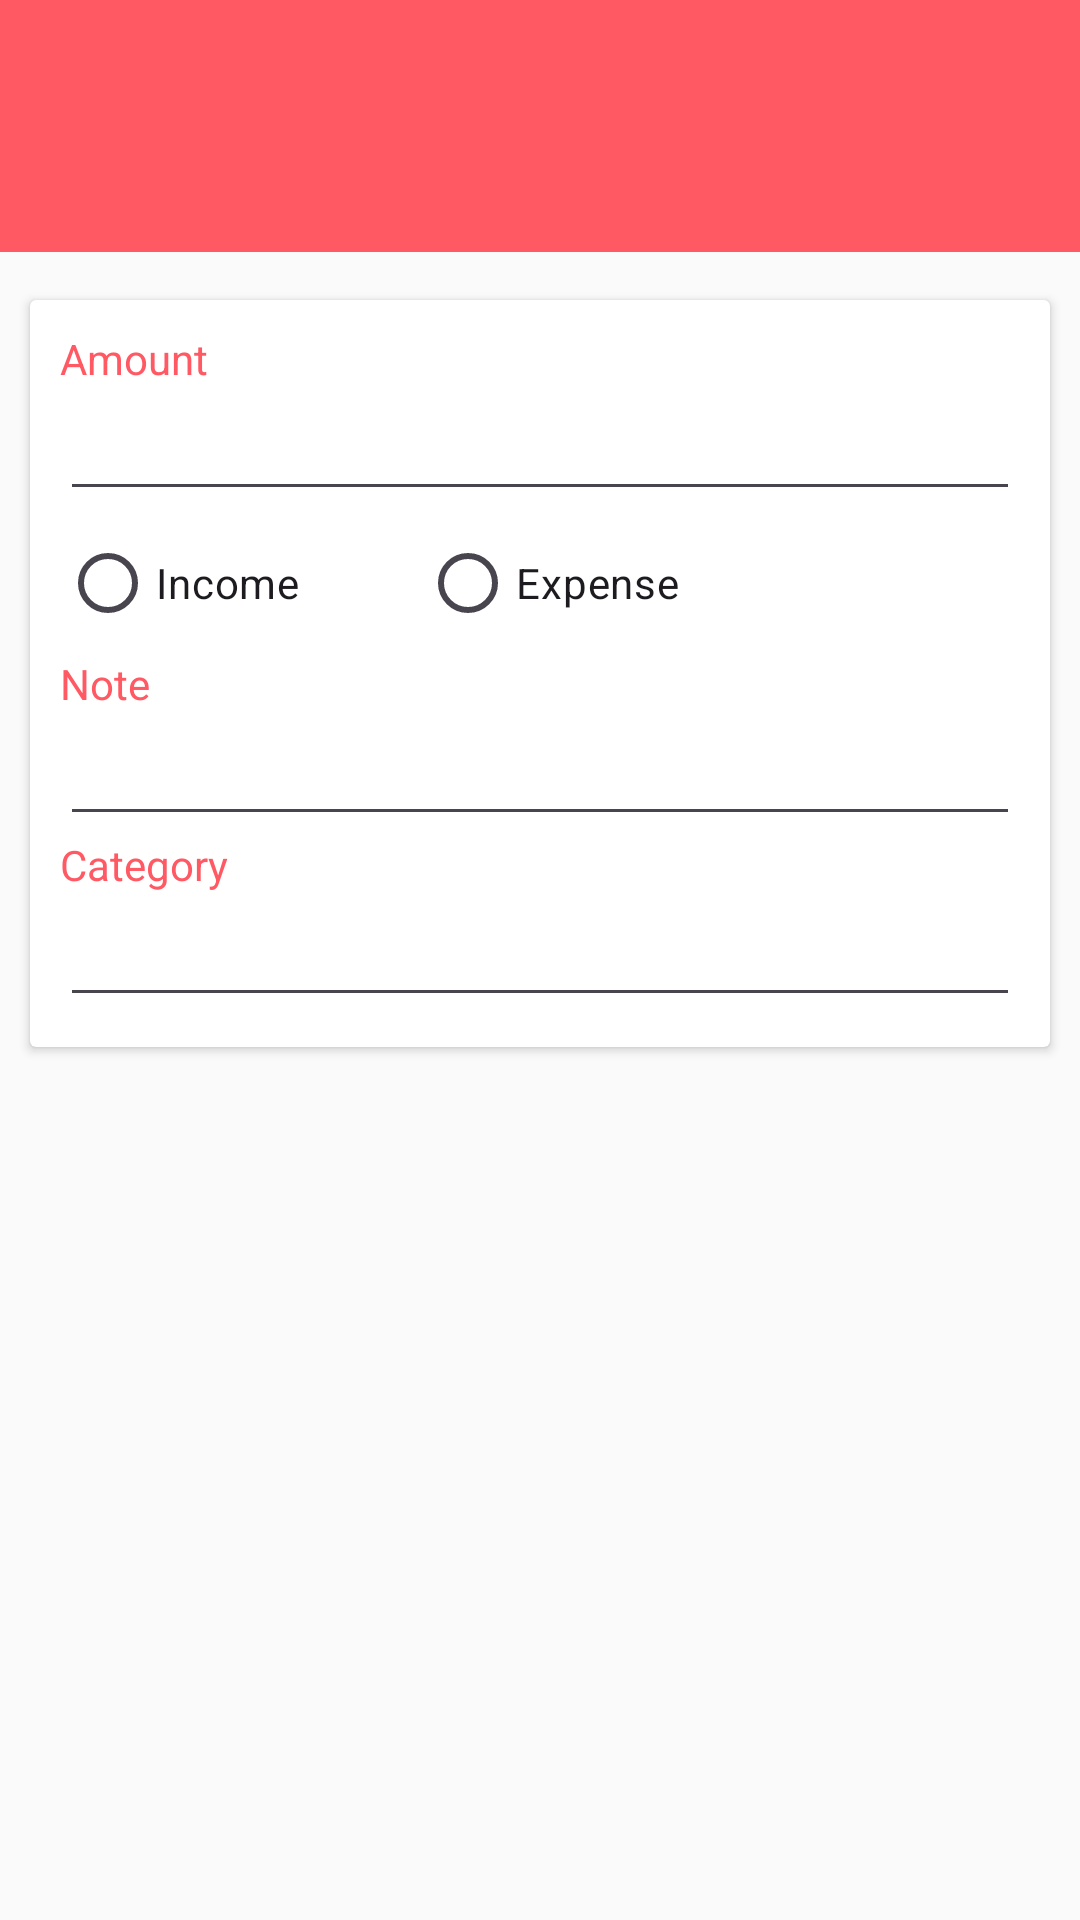

Write the Android layout XML for this screen, with the resource values it uses.
<!-- AndroidManifest.xml: application theme Theme.TestManager -->
<!-- res/layout/activity_add_expense.xml -->
<?xml version="1.0" encoding="utf-8"?>
<RelativeLayout xmlns:android="http://schemas.android.com/apk/res/android"
    xmlns:app="http://schemas.android.com/apk/res-auto"
    xmlns:tools="http://schemas.android.com/tools"
    android:layout_width="match_parent"
    android:layout_height="match_parent"
    tools:context=".AddExpenseActivity"
    android:orientation="vertical">

    <RelativeLayout
        android:layout_width="match_parent"
        android:layout_height="wrap_content"
        android:background="@color/my_primary"
        android:padding="10dp"
        android:id="@+id/main_toolbar">

        <androidx.appcompat.widget.Toolbar
            android:id="@+id/toolbar"
            android:layout_width="match_parent"
            android:layout_height="wrap_content"
            android:src="@color/my_primary"
            android:background="?attr/selectableItemBackgroundBorderless"
            app:popupTheme="@style/ThemeOverlay.AppCompat.Light"/>

        <ImageButton
            android:layout_width="30dp"
            android:layout_height="30dp"
            android:id="@+id/back"
            android:src="@drawable/icon_back"
            android:background="?attr/selectableItemBackgroundBorderless"
            android:layout_centerVertical="true"/>
    </RelativeLayout>

    <androidx.cardview.widget.CardView
        android:layout_width="match_parent"
        android:layout_height="wrap_content"
        android:layout_marginStart="10dp"
        android:layout_marginTop="100dp"
        android:layout_marginEnd="10dp"
        android:layout_marginBottom="10dp"
        app:contentPadding="10dp">

        <LinearLayout
            android:layout_width="match_parent"
            android:layout_height="wrap_content"
            android:orientation="vertical">

            <LinearLayout
                android:layout_width="match_parent"
                android:layout_height="wrap_content"
                android:orientation="vertical">

                <TextView
                    android:layout_width="wrap_content"
                    android:layout_height="wrap_content"
                    android:text="Amount"
                    android:textColor="@color/my_primary" />

                <EditText
                    android:id="@+id/amount"
                    android:layout_width="match_parent"
                    android:layout_height="wrap_content"
                    android:inputType="number" />

                <RadioGroup
                    android:id="@+id/typeRadioGroup"
                    android:layout_width="match_parent"
                    android:layout_height="wrap_content"
                    android:orientation="horizontal">

                    <RadioButton
                        android:id="@+id/incomeRadio"
                        android:layout_width="120dp"
                        android:layout_height="wrap_content"
                        android:text="Income" />

                    <RadioButton
                        android:id="@+id/expenseRadio"
                        android:layout_width="120dp"
                        android:layout_height="wrap_content"
                        android:text="Expense" />
                </RadioGroup>

            </LinearLayout>

            <LinearLayout
                android:layout_width="match_parent"
                android:layout_height="wrap_content"
                android:orientation="vertical">

                <TextView
                    android:layout_width="wrap_content"
                    android:layout_height="wrap_content"
                    android:text="Note"
                    android:textColor="@color/my_primary" />

                <EditText
                    android:id="@+id/note"
                    android:layout_width="match_parent"
                    android:layout_height="wrap_content" />
            </LinearLayout>

            <LinearLayout
                android:layout_width="match_parent"
                android:layout_height="wrap_content"
                android:orientation="vertical">

                <TextView
                    android:layout_width="wrap_content"
                    android:layout_height="wrap_content"
                    android:text="Category"
                    android:textColor="@color/my_primary" />

                <EditText
                    android:id="@+id/category"
                    android:layout_width="match_parent"
                    android:layout_height="wrap_content" />
            </LinearLayout>

        </LinearLayout>

    </androidx.cardview.widget.CardView>

</RelativeLayout>
<!-- resources referenced by this layout -->
<resources>
  <color name="my_primary">#FF5964</color>
  <style name="Theme.TestManager" parent="Base.Theme.TestManager" />
  <style name="Base.Theme.TestManager" parent="Theme.Material3.DayNight.NoActionBar">
          <item name="colorPrimary">@color/my_primary</item>
          <item name="colorPrimaryVariant">@color/my_primary</item>
          <item name="colorOnPrimary">@color/white</item>
  
          <item name="colorSecondary">@color/my_secondary</item>
          <item name="colorSecondaryVariant">@color/my_secondary</item>
          <item name="colorOnSecondary">@color/black</item>
  
          <item name="android:statusBarColor">?attr/colorPrimaryVariant</item>
          
          <item name="android:windowBackground">@color/off_white</item>
      </style>
  <color name="white">#FFFFFFFF</color>
  <color name="my_secondary">#FFE74C</color>
  <color name="black">#FF000000</color>
  <color name="off_white">#FAFAFA</color>
</resources>
